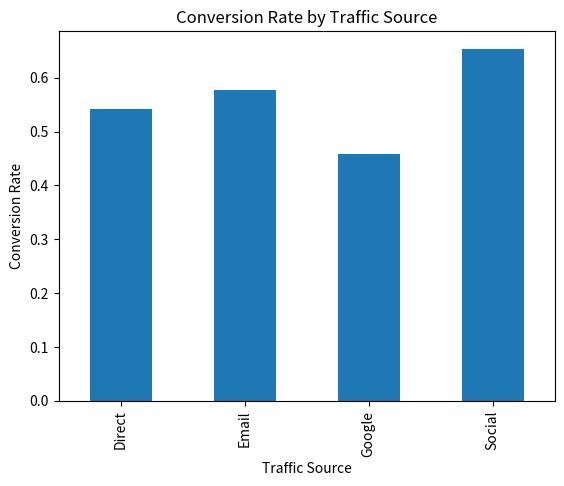

Python code for this plot:
import pandas as pd
import numpy as np
import matplotlib.pyplot as plt

# -------------------------
# Create dataset (simulated web analytics)
# -------------------------
np.random.seed(42)

df = pd.DataFrame({
    "user_id": range(1, 101),
    "sessions": np.random.randint(1, 20, 100),
    "bounce_rate": np.random.uniform(0.2, 0.9, 100),
    "conversion": np.random.randint(0, 2, 100),
    "traffic_source": np.random.choice(["Google", "Social", "Direct", "Email"], 100)
})

# -------------------------
# Cleaning
# -------------------------
df["bounce_rate"] = df["bounce_rate"].round(2)

# -------------------------
# Key Metrics
# -------------------------
avg_bounce = df["bounce_rate"].mean()
conversion_rate = df["conversion"].mean()

print("Average Bounce Rate:", avg_bounce)
print("Conversion Rate:", conversion_rate)

# -------------------------
# Traffic Source Analysis
# -------------------------
source_perf = df.groupby("traffic_source")["conversion"].mean()
print("\nConversion by Traffic Source:\n", source_perf)

# -------------------------
# Visualization
# -------------------------
source_perf.plot(kind="bar")
plt.title("Conversion Rate by Traffic Source")
plt.xlabel("Traffic Source")
plt.ylabel("Conversion Rate")
plt.show()
